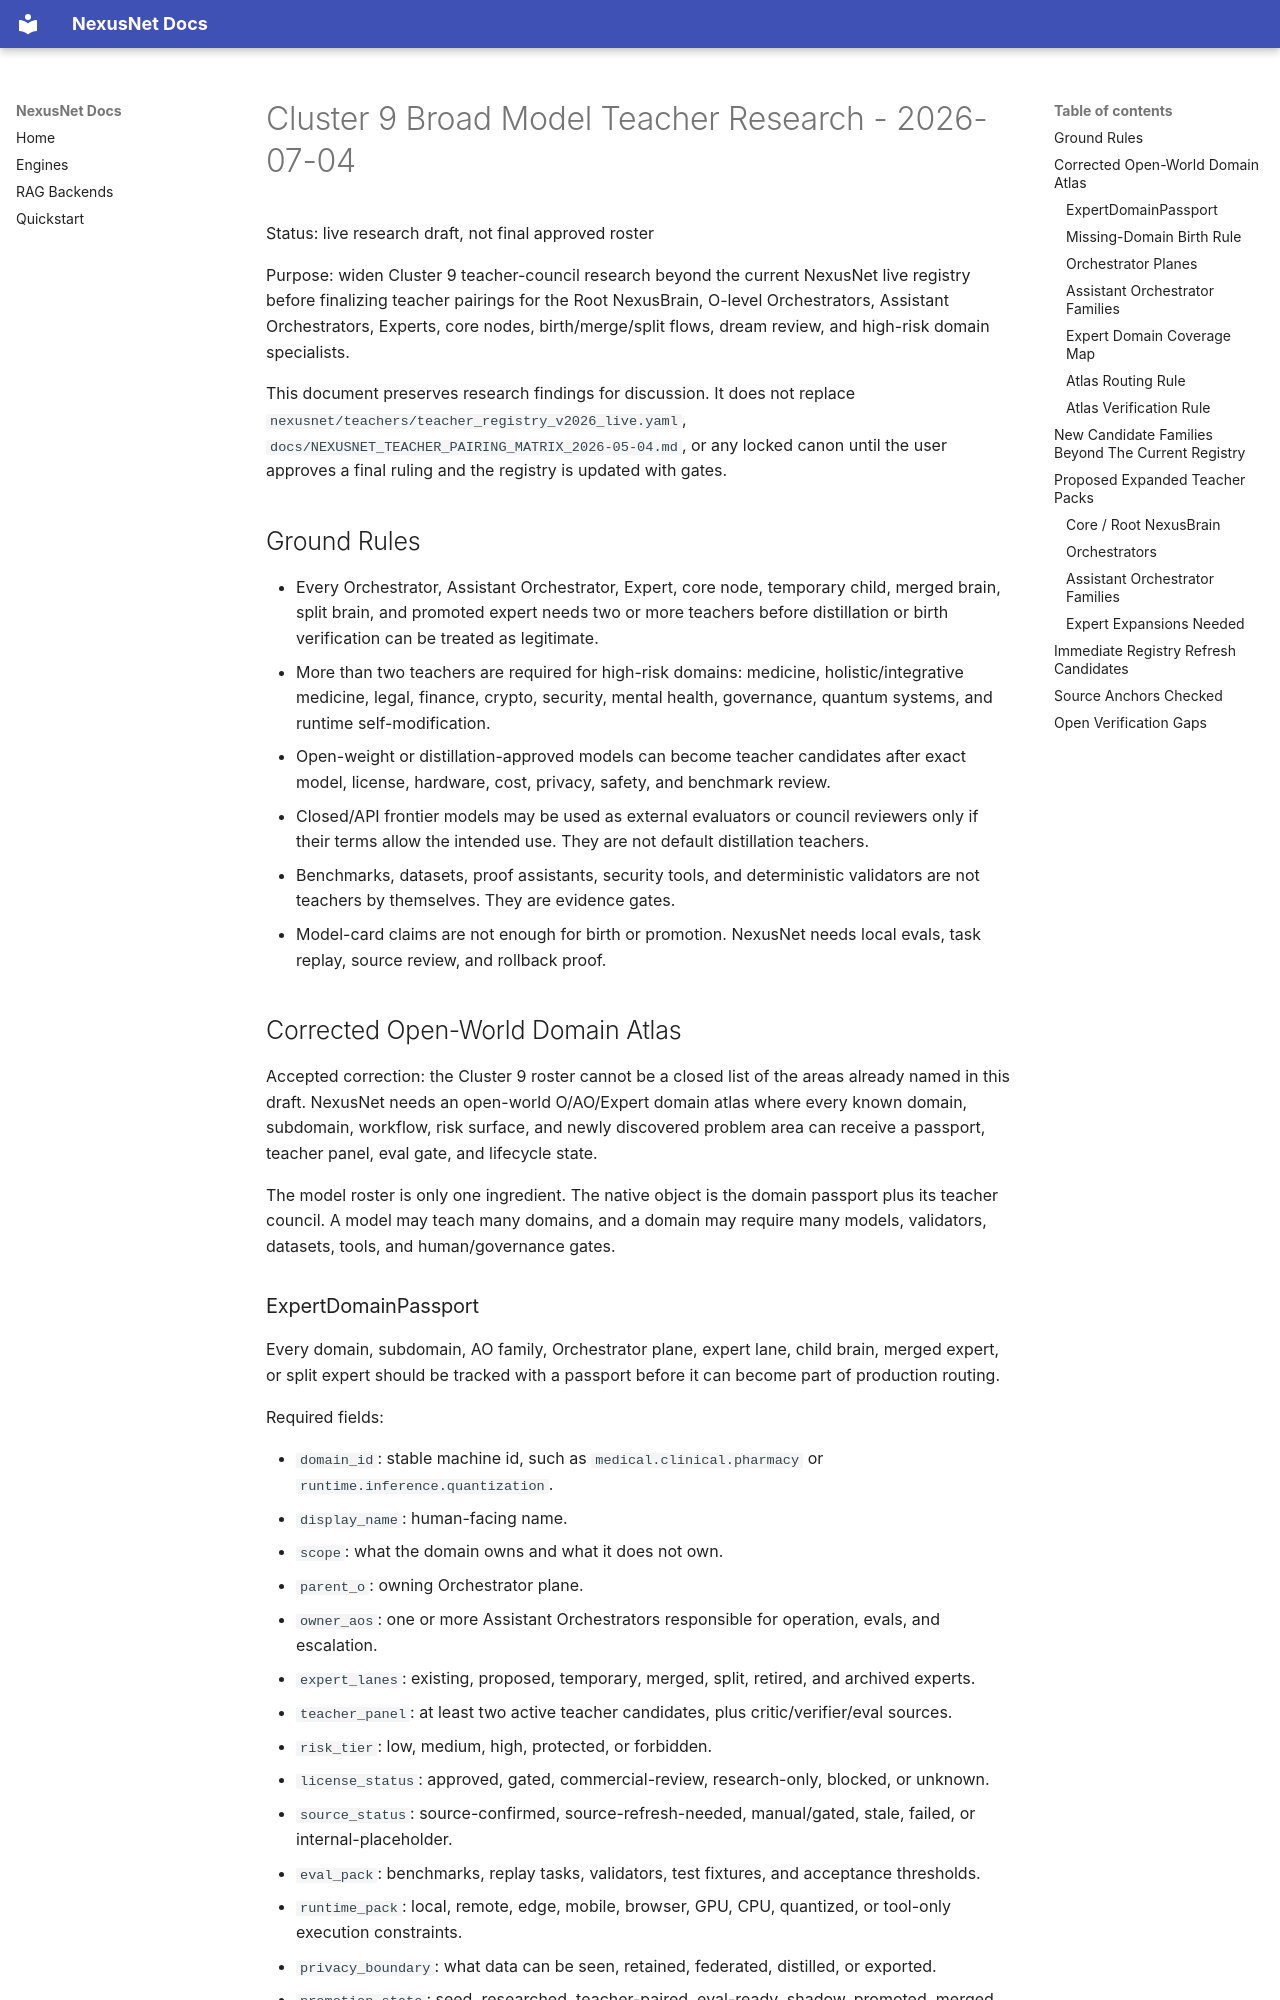

repository: Zevas1993/NexusNet · page: assimilation/CLUSTER_9_BROAD_MODEL_TEACHER_RESEARCH_2026-07-04/index.html · generator: mkdocs

# Cluster 9 Broad Model Teacher Research - 2026-07-04

Status: live research draft, not final approved roster

Purpose: widen Cluster 9 teacher-council research beyond the current NexusNet live registry before finalizing teacher pairings for the Root NexusBrain, O-level Orchestrators, Assistant Orchestrators, Experts, core nodes, birth/merge/split flows, dream review, and high-risk domain specialists.

This document preserves research findings for discussion. It does not replace `nexusnet/teachers/teacher_registry_v2026_live.yaml`, `docs/NEXUSNET_TEACHER_PAIRING_MATRIX_2026-05-04.md`, or any locked canon until the user approves a final ruling and the registry is updated with gates.

## Ground Rules

- Every Orchestrator, Assistant Orchestrator, Expert, core node, temporary child, merged brain, split brain, and promoted expert needs two or more teachers before distillation or birth verification can be treated as legitimate.
- More than two teachers are required for high-risk domains: medicine, holistic/integrative medicine, legal, finance, crypto, security, mental health, governance, quantum systems, and runtime self-modification.
- Open-weight or distillation-approved models can become teacher candidates after exact model, license, hardware, cost, privacy, safety, and benchmark review.
- Closed/API frontier models may be used as external evaluators or council reviewers only if their terms allow the intended use. They are not default distillation teachers.
- Benchmarks, datasets, proof assistants, security tools, and deterministic validators are not teachers by themselves. They are evidence gates.
- Model-card claims are not enough for birth or promotion. NexusNet needs local evals, task replay, source review, and rollback proof.

## Corrected Open-World Domain Atlas

Accepted correction: the Cluster 9 roster cannot be a closed list of the areas already named in this draft. NexusNet needs an open-world O/AO/Expert domain atlas where every known domain, subdomain, workflow, risk surface, and newly discovered problem area can receive a passport, teacher panel, eval gate, and lifecycle state.

The model roster is only one ingredient. The native object is the domain passport plus its teacher council. A model may teach many domains, and a domain may require many models, validators, datasets, tools, and human/governance gates.
